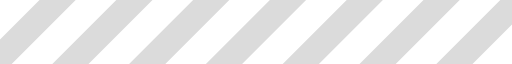
t = 0.00 s
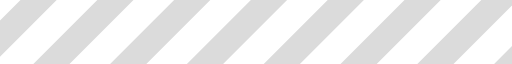
t = 0.27 s
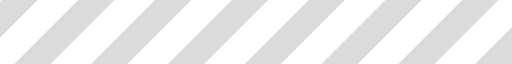
t = 0.54 s
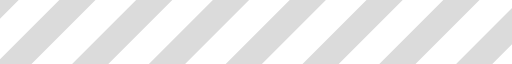
t = 0.81 s

The animated SVG that drew these frames (rendered in a browser with its animation timeline set to each time). Animation: 1 SMIL element (animateTransform=1); one cycle of 1.08 s, repeats indefinitely.

<?xml version="1.0" encoding="UTF-8" standalone="no"?><svg xmlns:svg="http://www.w3.org/2000/svg" xmlns="http://www.w3.org/2000/svg" xmlns:xlink="http://www.w3.org/1999/xlink" version="1.0" width="160px" height="20px" viewBox="0 0 128 16" xml:space="preserve"><g><path d="M-22.949-5.576l4.525,4.525L-41.051,21.576l-4.525-4.525Zm19.2,0L0.776-1.051-21.851,21.576l-4.526-4.525Zm19.2,0,4.525,4.525L-2.651,21.576l-4.525-4.525Zm19.2,0,4.525,4.525L16.549,21.576l-4.525-4.525Zm19.2,0,4.525,4.525L35.749,21.576l-4.526-4.525Zm38.4,0,4.525,4.525L74.149,21.576l-4.525-4.525Zm-19.2,0,4.525,4.525L54.949,21.576l-4.526-4.525Zm38.4,0,4.525,4.525L93.349,21.576l-4.526-4.525Zm19.2,0,4.525,4.525L112.549,21.576l-4.525-4.525Zm19.2,0,4.525,4.525L131.749,21.576l-4.525-4.525Z" fill="#dbdbdb" fill-opacity="1"/><animateTransform attributeName="transform" type="translate" from="0 0" to="-19 0" dur="1080ms" repeatCount="indefinite"/></g></svg>
